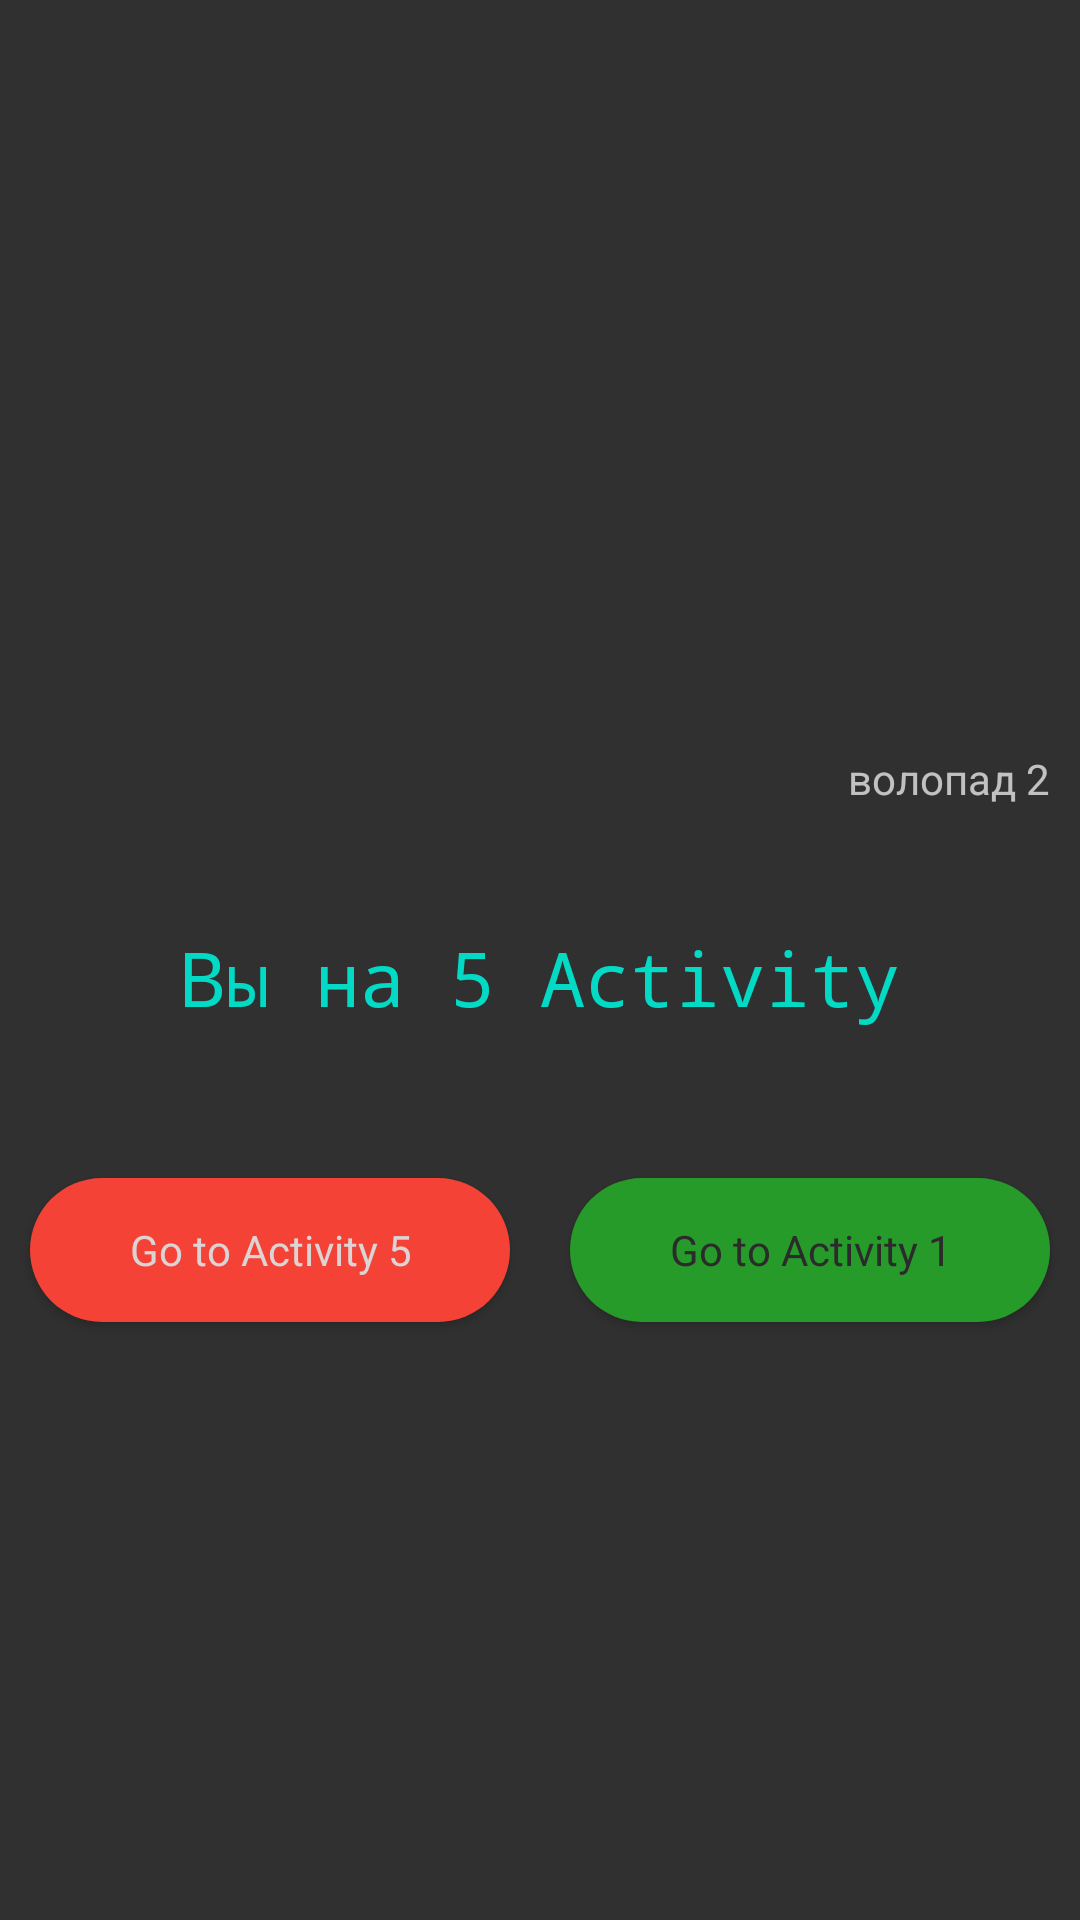

Layout XML and referenced resources for this Android screen:
<!-- AndroidManifest.xml: application theme Theme.AppCompat -->
<!-- res/layout/activity_main5.xml -->
<?xml version="1.0" encoding="utf-8"?>
<LinearLayout xmlns:android="http://schemas.android.com/apk/res/android"
    android:layout_width="match_parent"
    android:layout_height="match_parent"
    android:orientation="vertical">

    <LinearLayout
        android:layout_width="match_parent"
        android:layout_height="wrap_content"
        android:orientation="vertical">

        <ImageView
            android:id="@+id/image_view_5"
            android:layout_width="wrap_content"
            android:layout_height="250sp"
            android:contentDescription="@string/photo_5"
            android:scaleType="centerCrop"
            android:src="@drawable/image_view_5" />

        <TextView
            android:layout_width="wrap_content"
            android:layout_height="wrap_content"
            android:layout_gravity="end"
            android:layout_marginEnd="10dp"
            android:text="@string/vodopad_2" />

        <TextView
            style="@style/textStyle"
            android:contentDescription="@string/text_1"
            android:gravity="center"
            android:text="@string/_5_activity" />

    </LinearLayout>


    <LinearLayout
        android:layout_width="match_parent"
        android:layout_height="wrap_content"
        android:orientation="horizontal">

        <Button
            android:id="@+id/btnActivityForeEnd"
            style="@style/ButtonEnd"
            android:layout_gravity="center"
            android:layout_margin="10dp"
            android:layout_weight="1"
            android:text="@string/go_to_activity_5">

        </Button>


        <Button
            android:id="@+id/btnActivityForeGo"
            style="@style/ButtonGo"
            android:layout_gravity="center"
            android:layout_margin="10dp"
            android:layout_weight="1"
            android:text="@string/go_to_activity_1">

        </Button>


    </LinearLayout>

</LinearLayout>
<!-- resources referenced by this layout -->
<resources>
  <string name="_5_activity">Вы на 5 Activity</string>
  <string name="go_to_activity_1">Go to Activity 1</string>
  <string name="go_to_activity_5">Go to Activity 5</string>
  <string name="photo_5">фото 5</string>
  <string name="text_1">текст_1</string>
  <string name="vodopad_2">волопад 2</string>
  <style name="ButtonEnd" parent="ButtonGeneral">
          <item name="android:background">@drawable/button_shadow_end</item>
          <item name="android:textColor">@color/colorTextEnd</item>
      </style>
  <style name="ButtonGo" parent="ButtonGeneral">
          <item name="android:background">@drawable/button_shadow_go</item>
          <item name="android:textColor">@color/colorTextGo</item>
      </style>
  <style name="textStyle" parent="AppTheme">
          <item name="android:padding">40dp</item>
          <item name="android:layout_width">match_parent</item>
          <item name="android:layout_height">wrap_content</item>
          <item name="android:textColor">@color/colorAccent</item>
          <item name="android:textSize">25sp</item>
          <item name="android:typeface">monospace</item>
      </style>
  <style name="ButtonGeneral" parent="AppTheme">
          <item name="android:layout_height">wrap_content</item>
          <item name="android:layout_width">wrap_content</item>
      </style>
  <!-- drawable button_shadow_end (drawable) -->
  <?xml version="1.0" encoding="utf-8"?>
  <shape xmlns:android="http://schemas.android.com/apk/res/android"
      android:shape="rectangle">
  
      <solid android:color="#F44336" />
      <corners android:radius="25dp" />
  
  </shape>
  <color name="colorTextEnd">#DCD4D4</color>
  <!-- drawable button_shadow_go (drawable) -->
  <?xml version="1.0" encoding="utf-8"?>
  <shape xmlns:android="http://schemas.android.com/apk/res/android"
      android:shape="rectangle">
  
      <solid android:color="#269B2A" />
      <corners android:radius="25dp" />
  
  </shape>
  <color name="colorTextGo">#2C2B2B</color>
  <style name="AppTheme" parent="Theme.AppCompat.Light.DarkActionBar">
          
          <item name="colorPrimary">@color/colorPrimary</item>
          <item name="colorPrimaryDark">@color/colorPrimaryDark</item>
          <item name="colorAccent">@color/colorAccent</item>
      </style>
  <color name="colorAccent">#03DAC5</color>
  <color name="colorPrimary">#6200EE</color>
  <color name="colorPrimaryDark">#3700B3</color>
</resources>
